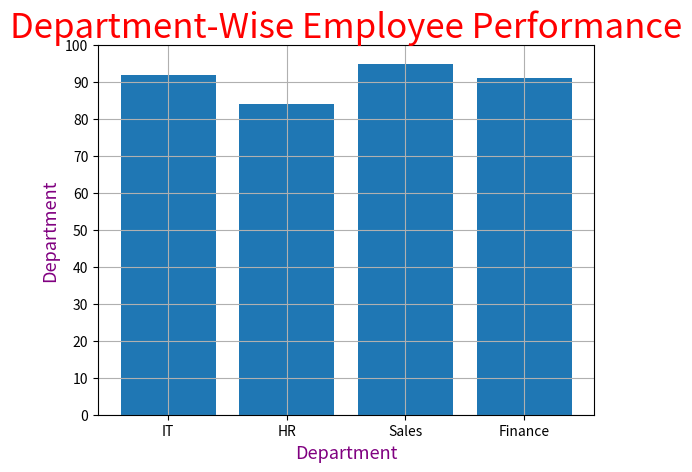

This figure's Python source:
# Question 2: Department-Wise Employee Performance

# Chart Type: Bar Chart

# An IT company wants to compare the average employee performance score across its departments.

# Dataset

# import pandas as pd
# import matplotlib.pyplot as plt

# data = {
#     "Employee": ["Aman", "Priya", "Rahul", "Neha", "Rohit",
#                  "Sneha", "Vikas", "Pooja", "Arjun", "Simran",
#                  "Karan", "Meena"],
#     "Department": ["IT", "HR", "IT", "Sales", "HR", "Sales",
#                    "IT", "Finance", "Finance", "Sales", "HR", "Finance"],
#     "Performance": [88, 76, 92, 81, 69, 95, 74, 86, 91, 72, 84, 79],
#     "Projects_Completed": [5, 3, 7, 4, 2, 6, 3, 5, 8, 4, 5, 4]
# }

# df = pd.DataFrame(data)

# Tasks

# 1. Calculate the average performance score of each department using Pandas.
# 2. Find the department with the highest average performance.
# 3. Calculate the total projects completed by each department.
# 4. Create a bar chart comparing average department performance.
# 5. Use different bar colors and add suitable titles and axis labels.
# 6. Set the Y-axis limit from 0 to 100 and show ticks at intervals of 10.
# 7. Add a grid to improve readability.


import pandas as pd
import matplotlib.pyplot as plt

data = {
    "Employee": ["Aman", "Priya", "Rahul", "Neha", "Rohit",
                 "Sneha", "Vikas", "Pooja", "Arjun", "Simran",
                 "Karan", "Meena"],
    "Department": ["IT", "HR", "IT", "Sales", "HR", "Sales",
                   "IT", "Finance", "Finance", "Sales", "HR", "Finance"],
    "Performance": [88, 76, 92, 81, 69, 95, 74, 86, 91, 72, 84, 79],
    "Projects_Completed": [5, 3, 7, 4, 2, 6, 3, 5, 8, 4, 5, 4]
}
df = pd.DataFrame(data)
print(df)
a=df.groupby("Department")["Performance"].mean()
print(a)
b=a.sort_values(ascending=False)
print(b)
c=df.groupby("Department")["Projects_Completed"].sum()
print(c)
col=["red","blue","green","navy"]
plt.bar(df["Department"],df["Performance"])
plt.title("Department-Wise Employee Performance",color="red",fontsize=25)
plt.xlabel("Department",color="purple",fontsize=13)
plt.ylabel("Department",color="purple",fontsize=13)
plt.yticks(range(0,110,10))
plt.grid()
plt.savefig("project_2.png")
plt.show()
